4-way image classification set "Thermal" from GitHub (chen-lu21/plant-disease-detection); label vocabulary: rice leaf brown spot, rice leaf healthy, rice leaf hispa, rice leaf blast.

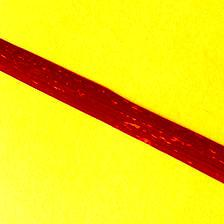
Label: rice leaf blast

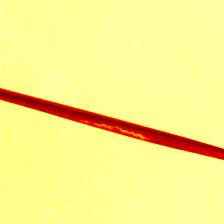
Label: rice leaf hispa

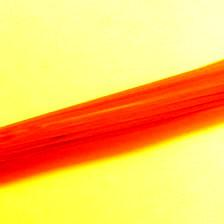
Label: rice leaf brown spot

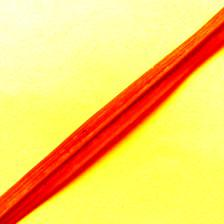
Label: rice leaf healthy

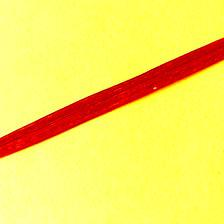
Label: rice leaf blast

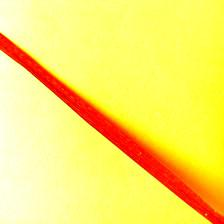
Label: rice leaf hispa
